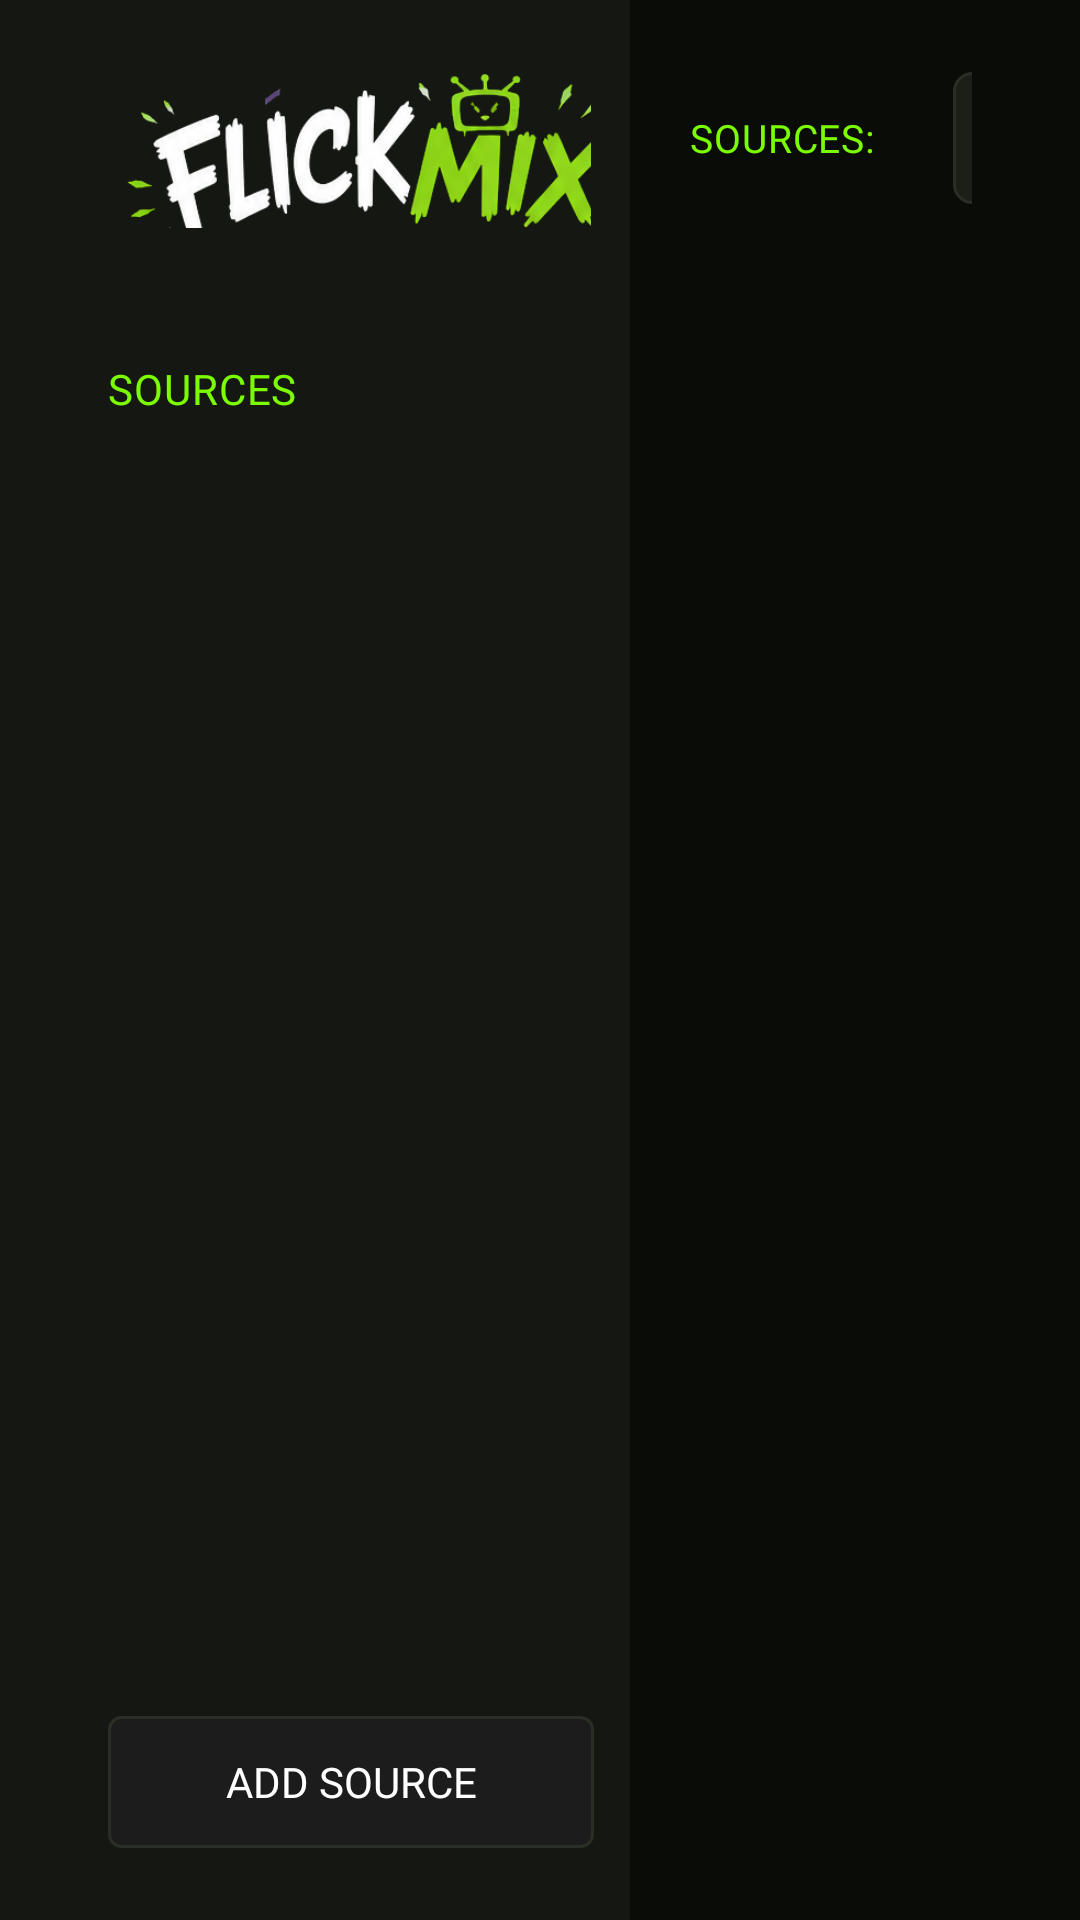

Reconstruct the res/layout file that produces this screen, plus the resources it refers to.
<!-- AndroidManifest.xml: application theme Theme.FlickMix -->
<!-- res/layout/activity_main.xml -->
<?xml version="1.0" encoding="utf-8"?>
<androidx.constraintlayout.widget.ConstraintLayout
    xmlns:android="http://schemas.android.com/apk/res/android"
    xmlns:app="http://schemas.android.com/apk/res-auto"
    android:layout_width="match_parent"
    android:layout_height="match_parent"
    android:background="@color/fm_black">

    
    <LinearLayout
        android:id="@+id/navRail"
        android:layout_width="@dimen/nav_width"
        android:layout_height="0dp"
        android:orientation="vertical"
        android:background="@color/fm_panel"
        android:paddingStart="@dimen/overscan_h"
        android:paddingEnd="12dp"
        android:paddingTop="@dimen/overscan_v"
        android:paddingBottom="@dimen/overscan_v"
        app:layout_constraintStart_toStartOf="parent"
        app:layout_constraintTop_toTopOf="parent"
        app:layout_constraintBottom_toBottomOf="parent">

        
        <ImageView
            android:layout_width="match_parent"
            android:layout_height="52dp"
            android:layout_marginBottom="20dp"
            android:scaleType="fitStart"
            android:adjustViewBounds="true"
            android:src="@drawable/wordmark"
            android:contentDescription="@string/app_name" />

        <androidx.recyclerview.widget.RecyclerView
            android:id="@+id/navList"
            android:layout_width="match_parent"
            android:layout_height="wrap_content"
            android:descendantFocusability="afterDescendants"
            android:nextFocusRight="@+id/shelfList" />

        <TextView
            style="@style/FmDisplay"
            android:layout_width="wrap_content"
            android:layout_height="wrap_content"
            android:text="@string/nav_sources"
            android:textColor="@color/fm_green"
            android:textSize="14sp"
            android:layout_marginTop="24dp"
            android:layout_marginBottom="8dp" />

        <androidx.recyclerview.widget.RecyclerView
            android:id="@+id/navSourceList"
            android:layout_width="match_parent"
            android:layout_height="0dp"
            android:layout_weight="1"
            android:descendantFocusability="afterDescendants" />

        <TextView
            android:id="@+id/addSourceBtn"
            style="@style/FmButton"
            android:layout_width="match_parent"
            android:layout_height="wrap_content"
            android:text="@string/add_source"
            android:layout_marginTop="8dp" />
    </LinearLayout>

    
    <LinearLayout
        android:id="@+id/topBar"
        android:layout_width="0dp"
        android:layout_height="wrap_content"
        android:orientation="horizontal"
        android:gravity="center_vertical"
        android:paddingTop="@dimen/overscan_v"
        android:paddingBottom="10dp"
        android:paddingStart="20dp"
        android:paddingEnd="@dimen/overscan_h"
        app:layout_constraintStart_toEndOf="@id/navRail"
        app:layout_constraintEnd_toEndOf="parent"
        app:layout_constraintTop_toTopOf="parent">

        <TextView
            style="@style/FmDisplay"
            android:layout_width="wrap_content"
            android:layout_height="wrap_content"
            android:text="SOURCES:"
            android:textColor="@color/fm_green"
            android:textSize="13sp"
            android:layout_marginEnd="12dp" />

        <androidx.recyclerview.widget.RecyclerView
            android:id="@+id/sourceTabs"
            android:layout_width="0dp"
            android:layout_height="wrap_content"
            android:layout_weight="1"
            android:descendantFocusability="afterDescendants" />

        <ImageView
            android:id="@+id/searchBtn"
            android:layout_width="44dp"
            android:layout_height="44dp"
            android:layout_marginStart="14dp"
            android:padding="10dp"
            android:focusable="true"
            android:clickable="true"
            android:background="@drawable/focus_bg"
            android:src="@drawable/ic_search"
            android:contentDescription="@string/nav_search" />

        <TextView
            android:id="@+id/clock"
            style="@style/FmBody"
            android:layout_width="wrap_content"
            android:layout_height="wrap_content"
            android:textColor="@color/fm_white"
            android:layout_marginStart="16dp" />
    </LinearLayout>

    
    <androidx.recyclerview.widget.RecyclerView
        android:id="@+id/shelfList"
        android:layout_width="0dp"
        android:layout_height="0dp"
        android:clipToPadding="false"
        android:paddingStart="20dp"
        android:paddingBottom="@dimen/overscan_v"
        android:descendantFocusability="afterDescendants"
        app:layout_constraintStart_toEndOf="@id/navRail"
        app:layout_constraintEnd_toEndOf="parent"
        app:layout_constraintTop_toBottomOf="@id/topBar"
        app:layout_constraintBottom_toBottomOf="parent" />

    
    <LinearLayout
        android:id="@+id/emptyState"
        android:layout_width="0dp"
        android:layout_height="0dp"
        android:orientation="vertical"
        android:gravity="center"
        android:paddingStart="60dp"
        android:paddingEnd="60dp"
        android:visibility="gone"
        app:layout_constraintStart_toEndOf="@id/navRail"
        app:layout_constraintEnd_toEndOf="parent"
        app:layout_constraintTop_toBottomOf="@id/topBar"
        app:layout_constraintBottom_toBottomOf="parent">

        <TextView
            style="@style/FmDisplay"
            android:layout_width="wrap_content"
            android:layout_height="wrap_content"
            android:text="@string/empty_title"
            android:textSize="@dimen/text_title" />

        <TextView
            style="@style/FmBody"
            android:layout_width="match_parent"
            android:layout_height="wrap_content"
            android:text="@string/empty_body"
            android:gravity="center"
            android:lineSpacingExtra="4dp"
            android:layout_marginTop="12dp" />

        <TextView
            android:id="@+id/emptyCta"
            style="@style/FmButton"
            android:layout_width="wrap_content"
            android:layout_height="wrap_content"
            android:text="@string/empty_cta"
            android:layout_marginTop="22dp" />
    </LinearLayout>

</androidx.constraintlayout.widget.ConstraintLayout>
<!-- resources referenced by this layout -->
<resources>
  <color name="fm_black">#FF0A0C08</color>
  <color name="fm_green">#FF7CFC00</color>
  <color name="fm_panel">#FF141712</color>
  <color name="fm_white">#FFFFFFFF</color>
  <dimen name="nav_width">210dp</dimen>
  <dimen name="overscan_h">36dp</dimen>
  <dimen name="overscan_v">24dp</dimen>
  <dimen name="text_title">26sp</dimen>
  <string name="add_source">ADD SOURCE</string>
  <string name="app_name">FlickMix</string>
  <string name="empty_body">Add a source to get started. FlickMix plays media you point it at: a direct video URL, an HLS or DASH stream, an M3U playlist from your own server, or a web page opened in the built-in TV browser.</string>
  <string name="empty_cta">ADD YOUR FIRST SOURCE</string>
  <string name="empty_title">No sources yet</string>
  <string name="nav_search">SEARCH</string>
  <string name="nav_sources">SOURCES</string>
  <style name="FmBody">
          <item name="android:fontFamily">sans-serif</item>
          <item name="android:textColor">@color/fm_grey</item>
          <item name="android:textSize">@dimen/text_body</item>
      </style>
  <style name="FmButton">
          <item name="android:background">@drawable/btn_bg</item>
          <item name="android:textColor">@color/fm_white</item>
          <item name="android:fontFamily">@font/flickmix_display</item>
          <item name="android:textSize">14sp</item>
          <item name="android:paddingLeft">20dp</item>
          <item name="android:paddingRight">20dp</item>
          <item name="android:minHeight">44dp</item>
          <item name="android:focusable">true</item>
          <item name="android:gravity">center</item>
      </style>
  <style name="FmDisplay">
          <item name="android:fontFamily">@font/flickmix_display</item>
          <item name="android:textColor">@color/fm_white</item>
          <item name="android:letterSpacing">0.02</item>
      </style>
  <style name="Theme.FlickMix" parent="Theme.AppCompat.NoActionBar">
          <item name="android:windowBackground">@color/fm_black</item>
          <item name="android:colorAccent">@color/fm_green</item>
          <item name="android:textColorPrimary">@color/fm_white</item>
          <item name="android:textColorSecondary">@color/fm_grey</item>
      </style>
  <color name="fm_card">#FF1B1F18</color>
  <dimen name="focus_stroke">3dp</dimen>
  <color name="fm_green_dim">#FF3E8500</color>
  <color name="fm_stroke">#FF2A2F26</color>
  <color name="fm_grey">#FFB4B8B0</color>
  <dimen name="text_body">15sp</dimen>
  <!-- drawable btn_bg (drawable) -->
  <?xml version="1.0" encoding="utf-8"?>
  <selector xmlns:android="http://schemas.android.com/apk/res/android">
      <item android:state_focused="true">
          <shape android:shape="rectangle">
              <solid android:color="@color/fm_green" />
              <corners android:radius="4dp" />
          </shape>
      </item>
      <item>
          <shape android:shape="rectangle">
              <solid android:color="#FF1C1C1C" />
              <stroke android:width="1dp" android:color="@color/fm_stroke" />
              <corners android:radius="4dp" />
          </shape>
      </item>
  </selector>
</resources>
